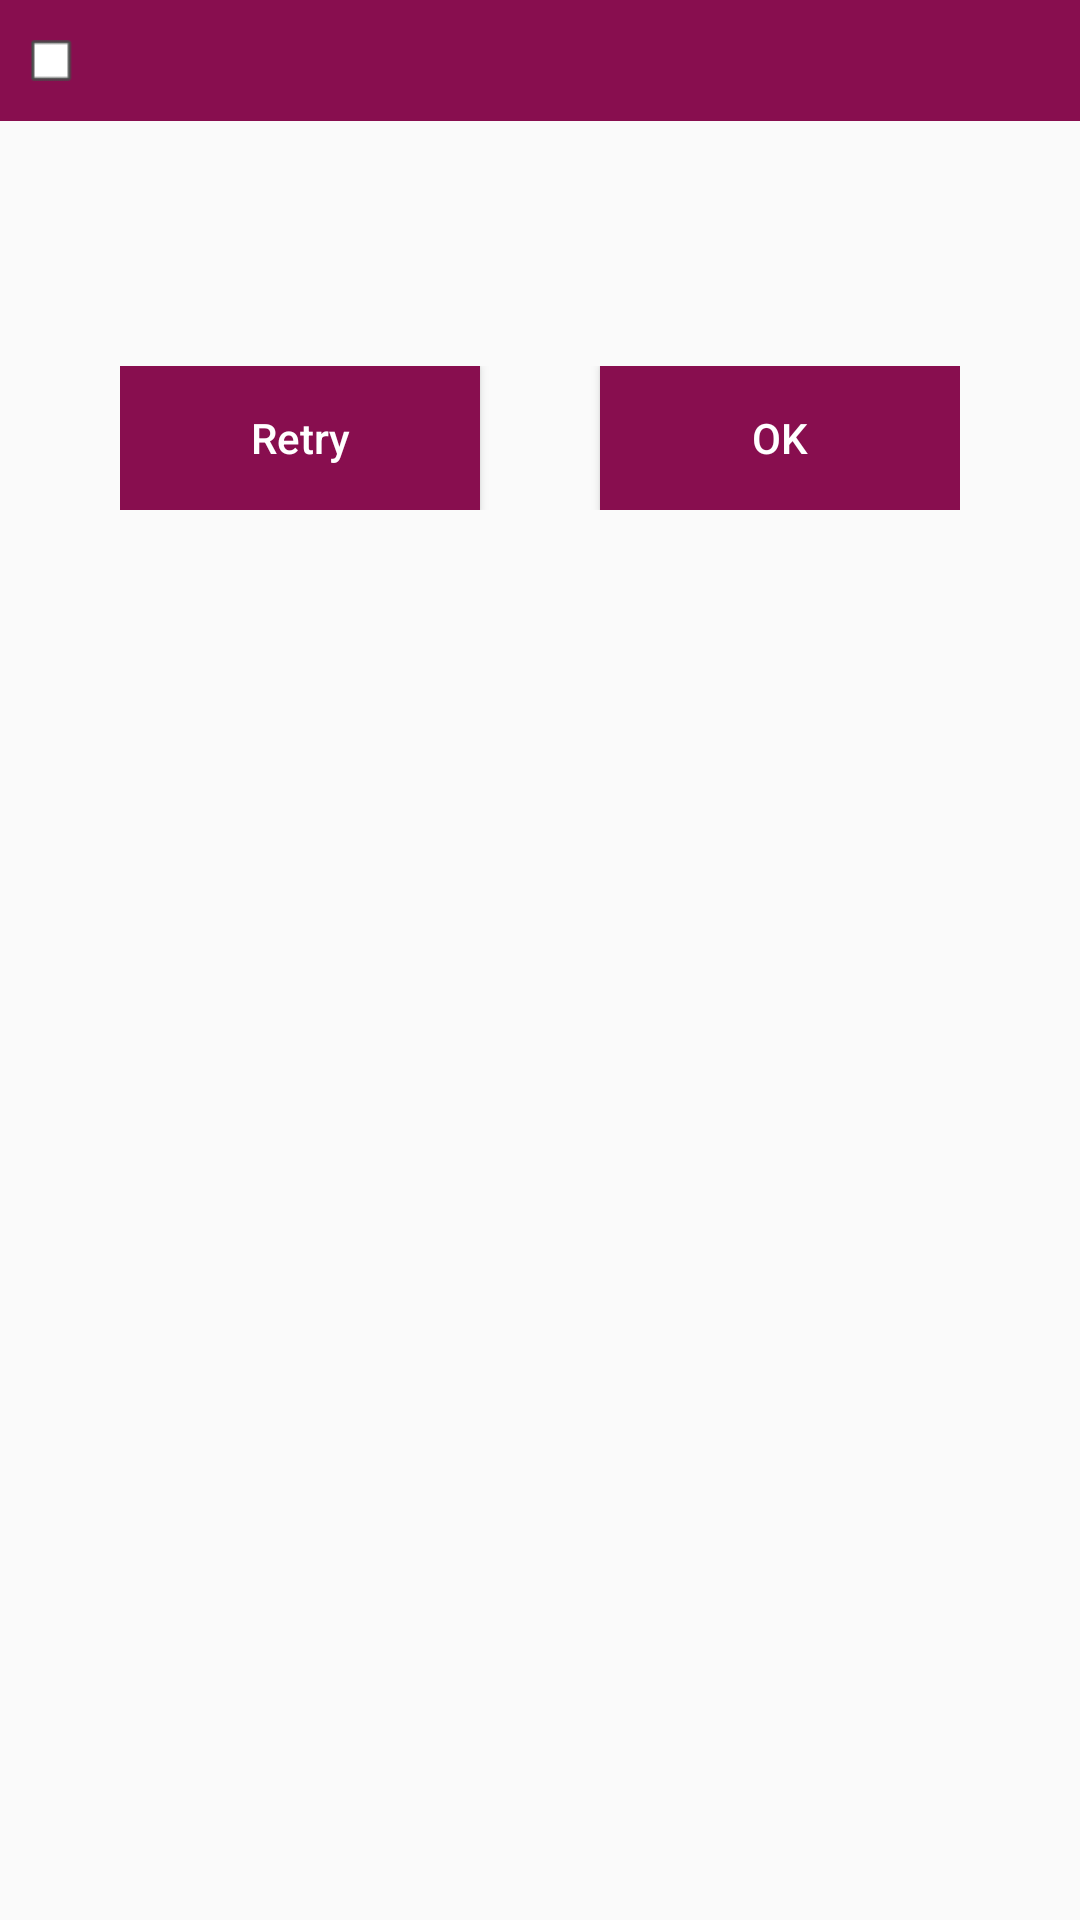

Produce the Android XML layout that renders to this screen, including the resource entries it uses.
<!-- AndroidManifest.xml: application theme AppTheme -->
<!-- res/layout/pop_up_error_with_retry.xml -->
<?xml version="1.0" encoding="utf-8"?>
<RelativeLayout xmlns:android="http://schemas.android.com/apk/res/android"
    android:layout_width="match_parent"
    android:layout_height="match_parent"
    xmlns:tools="http://schemas.android.com/tools"
    xmlns:app="http://schemas.android.com/apk/res-auto">

    <LinearLayout
        android:layout_width="match_parent"
        android:layout_height="wrap_content"
        android:orientation="vertical"
        >
        <RelativeLayout
            android:layout_width="match_parent"
            android:layout_height="wrap_content"
            android:background="@color/colorPrimary"
            android:padding="10dp"
            >
            <ImageView
                android:layout_width="wrap_content"
                android:layout_height="wrap_content"
                android:src="@drawable/small_box_uncheck"
                android:layout_centerVertical="true"
                />
            <TextView
                android:id="@+id/txtTitle"
                android:layout_width="wrap_content"
                android:layout_height="wrap_content"
                android:textSize="@dimen/txt_pop_up_title_size"
                android:textColor="@color/white"
                android:layout_centerInParent="true"
                app:fontFamily="@font/clanpro_narr_medium"
                tools:ignore="MissingPrefix"
                />
        </RelativeLayout>
        <TextView
            android:id="@+id/txtMessage"
            android:layout_width="wrap_content"
            android:layout_height="wrap_content"
            android:textSize="@dimen/txt_pop_up_mesg_size"
            android:textColor="@color/grey_dark"
            android:gravity="center"
            android:layout_gravity="center_horizontal"
            android:padding="20dp"
            android:layout_marginTop="@dimen/book_now_view_margin_top"
            android:layout_marginBottom="@dimen/book_now_view_margin_bottom"
            app:fontFamily="@font/clanpro_narr_medium"
            tools:ignore="MissingPrefix"
            />
        <RelativeLayout
            android:layout_width="@dimen/pop_up_retry_btn_parent_width"
            android:layout_height="wrap_content"
            android:layout_gravity="center_horizontal"
            android:layout_marginTop="@dimen/book_now_view_margin_top"
            android:layout_marginBottom="@dimen/book_now_view_margin_bottom"
            >
            <Button
                android:id="@+id/btnRetry"
                android:layout_width="@dimen/btn_pop_up_width"
                android:layout_height="wrap_content"
                android:text="@string/retry"
                android:textColor="@color/white"
                android:textAllCaps="false"
                android:background="@color/colorPrimary"
                />
            <Button
                android:id="@+id/btnOk"
                android:layout_width="@dimen/btn_pop_up_width"
                android:layout_height="wrap_content"
                android:text="@string/ok"
                android:textColor="@color/white"
                android:textAllCaps="false"
                android:background="@color/colorPrimary"
                android:layout_alignParentRight="true"
                />
        </RelativeLayout>

    </LinearLayout>
</RelativeLayout>
<!-- resources referenced by this layout -->
<resources>
  <color name="colorPrimary">#880E4F</color>
  <color name="grey_dark">#424242</color>
  <color name="white">@android:color/white</color>
  <dimen name="book_now_view_margin_bottom">8dp</dimen>
  <dimen name="book_now_view_margin_top">8dp</dimen>
  <dimen name="btn_pop_up_width">120dp</dimen>
  <dimen name="pop_up_retry_btn_parent_width">280dp</dimen>
  <dimen name="txt_pop_up_mesg_size">13dp</dimen>
  <dimen name="txt_pop_up_title_size">15dp</dimen>
  <!-- drawable small_box_uncheck: png bitmap (drawable-xhdpi, 17804 bytes) -->
  <string name="ok">OK</string>
  <string name="retry">Retry</string>
  <style name="AppTheme" parent="Theme.AppCompat.Light.NoActionBar">
          
          <item name="colorPrimary">@color/colorPrimary</item>
          <item name="colorPrimaryDark">@color/colorPrimaryDark</item>
          <item name="colorAccent">@color/colorAccent</item>
          <item name="android:windowDisablePreview">true</item>
      </style>
  <color name="colorPrimaryDark">#360620</color>
  <color name="colorAccent">@android:color/black</color>
</resources>
